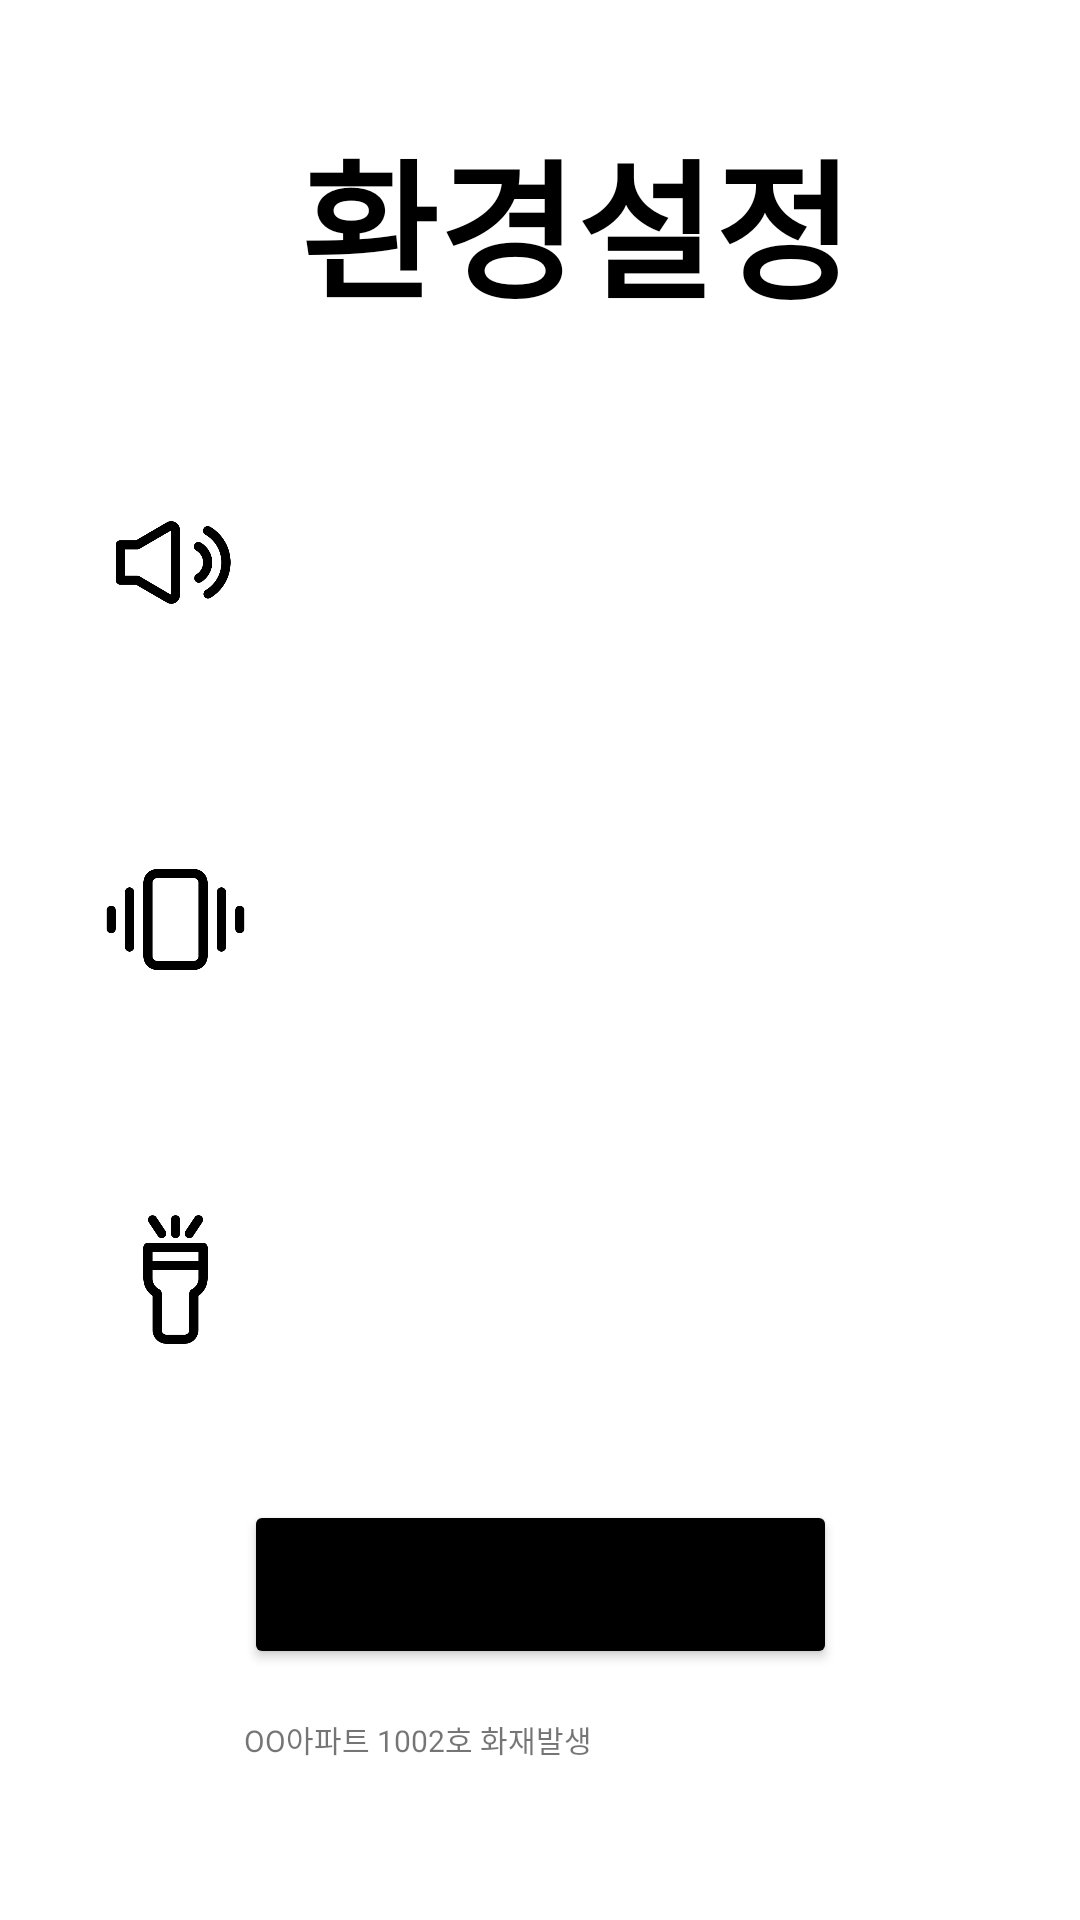

Android layout source for this screen:
<!-- AndroidManifest.xml: application theme Theme.Project -->
<!-- res/layout/settingactivity_main.xml -->
<?xml version="1.0" encoding="utf-8"?>
<androidx.constraintlayout.widget.ConstraintLayout xmlns:android="http://schemas.android.com/apk/res/android"
    xmlns:app="http://schemas.android.com/apk/res-auto"
    xmlns:tools="http://schemas.android.com/tools"
    android:layout_width="match_parent"
    android:layout_height="match_parent"
    android:background="@color/white"
    android:gravity="center"
    android:layout_centerInParent="true">

    <LinearLayout
        android:id="@+id/linearLayout"
        android:layout_width="0dp"
        android:layout_height="wrap_content"
        android:orientation="horizontal"
        android:paddingBottom="8dp"
        app:layout_constraintEnd_toEndOf="parent"
        app:layout_constraintStart_toStartOf="parent"
        app:layout_constraintTop_toTopOf="parent">
        
        
    </LinearLayout>

    <SeekBar
        android:id="@+id/sound"
        android:layout_width="0dp"
        android:layout_height="wrap_content"
        android:layout_marginStart="80dp"
        android:layout_marginTop="180dp"
        android:layout_marginEnd="30dp"
        android:max="10"
        android:progress="5"
        android:progressDrawable="@drawable/seekbar_seekbar1"
        android:thumb="@drawable/seekbar_seekbar1_thumb"
        app:layout_constraintEnd_toEndOf="parent"
        app:layout_constraintHorizontal_bias="0.0"
        app:layout_constraintStart_toStartOf="parent"
        app:layout_constraintTop_toTopOf="parent" />

    <SeekBar
        android:id="@+id/vibration"
        android:layout_width="0dp"
        android:layout_height="wrap_content"
        android:layout_marginStart="80dp"
        android:layout_marginTop="300dp"
        android:layout_marginEnd="30dp"
        android:max="10"
        android:progress="5"
        android:progressDrawable="@drawable/seekbar_seekbar1"
        android:thumb="@drawable/seekbar_seekbar1_thumb"
        app:layout_constraintEnd_toEndOf="parent"
        app:layout_constraintHorizontal_bias="0.0"
        app:layout_constraintStart_toStartOf="parent"
        app:layout_constraintTop_toTopOf="parent" />

    <SeekBar
        android:id="@+id/vibration2"
        android:layout_width="0dp"
        android:layout_height="wrap_content"
        android:layout_marginStart="80dp"
        android:layout_marginTop="420dp"
        android:layout_marginEnd="30dp"
        android:max="10"
        android:progress="5"
        android:progressDrawable="@drawable/seekbar_seekbar1"
        android:thumb="@drawable/seekbar_seekbar1_thumb"
        app:layout_constraintEnd_toEndOf="parent"
        app:layout_constraintHorizontal_bias="0.0"
        app:layout_constraintStart_toStartOf="parent"
        app:layout_constraintTop_toTopOf="parent" />

    <ImageView
        android:id="@+id/imageView"
        android:layout_width="65dp"
        android:layout_height="49dp"
        android:layout_marginStart="26dp"
        android:layout_marginTop="155dp"
        android:src="@drawable/img_1"
        app:layout_constraintStart_toStartOf="parent"
        app:layout_constraintTop_toBottomOf="@+id/linearLayout"
        tools:srcCompat="@tools:sample/avatars" />

    <ImageView
        android:id="@+id/imageView2"
        android:layout_width="65dp"
        android:layout_height="49dp"
        android:layout_marginStart="26dp"
        android:layout_marginTop="70dp"
        android:src="@drawable/img_2"
        app:layout_constraintStart_toStartOf="parent"
        app:layout_constraintTop_toBottomOf="@+id/imageView"
        tools:srcCompat="@tools:sample/avatars" />

    <ImageView
        android:id="@+id/imageView3"
        android:layout_width="65dp"
        android:layout_height="49dp"
        android:layout_marginStart="26dp"
        android:layout_marginTop="190dp"
        android:src="@drawable/img_3"
        app:layout_constraintStart_toStartOf="parent"
        app:layout_constraintTop_toBottomOf="@+id/imageView"
        tools:srcCompat="@tools:sample/avatars" />

    <TextView
        android:id="@+id/textView"
        android:layout_width="wrap_content"
        android:layout_height="wrap_content"
        android:layout_centerHorizontal="true"
        android:layout_marginStart="100dp"
        android:layout_marginTop="30dp"
        android:gravity="center"
        android:text="환경설정"
        android:textColor="#000000"
        android:textSize="50sp"
        android:textStyle="bold"
        app:layout_constraintStart_toStartOf="parent"
        app:layout_constraintTop_toBottomOf="@+id/linearLayout" />

    <Button
        android:id="@+id/btn_dialog"
        android:layout_width="wrap_content"
        android:layout_height="wrap_content"
        android:layout_marginTop="80dp"
        android:text="사용자 문자 설정"
        android:textSize="25sp"
        android:backgroundTint="#000000"
        app:layout_constraintEnd_toEndOf="parent"
        app:layout_constraintStart_toStartOf="parent"
        app:layout_constraintTop_toBottomOf="@+id/vibration2" />

    <TextView
        android:id="@+id/tv_content"
        android:layout_width="wrap_content"
        android:layout_height="wrap_content"
        android:layout_marginTop="16dp"
        android:text="OO아파트 1002호 화재발생"
        android:textSize="10sp"
        app:layout_constraintStart_toStartOf="@+id/btn_dialog"
        app:layout_constraintTop_toBottomOf="@+id/btn_dialog" />

</androidx.constraintlayout.widget.ConstraintLayout>
<!-- resources referenced by this layout -->
<resources>
  <color name="white">#FFFFFFFF</color>
  <!-- drawable img_1: png bitmap (drawable, 9959 bytes) -->
  <!-- drawable img_2: png bitmap (drawable, 8097 bytes) -->
  <!-- drawable img_3: png bitmap (drawable, 7497 bytes) -->
  <!-- drawable seekbar_seekbar1_thumb (drawable) -->
  <?xml version="1.0" encoding="utf-8"?>
  <shape xmlns:android="http://schemas.android.com/apk/res/android"
      android:shape="oval"
      android:useLevel="false"  >
      
      <solid
          android:color="#000000"/>
      
      <stroke
          android:width="2dp"
          android:color="#000000" />
      
      <size
          android:width="13dp"
          android:height="13dp"/>
  </shape>
  <style name="Theme.Project" parent="Theme.MaterialComponents.DayNight.DarkActionBar">
          <item name="windowNoTitle">true</item>
          
          <item name="colorPrimary">@color/purple_500</item>
          <item name="colorPrimaryVariant">@color/purple_700</item>
          <item name="colorOnPrimary">@color/white</item>
          
          <item name="colorSecondary">@color/teal_200</item>
          <item name="colorSecondaryVariant">@color/teal_700</item>
          <item name="colorOnSecondary">@color/black</item>
          
          <item name="android:statusBarColor">?attr/colorPrimaryVariant</item>
          
      </style>
  <color name="purple_500">#FF6200EE</color>
  <color name="purple_700">#FF3700B3</color>
  <color name="teal_200">#FF03DAC5</color>
  <color name="teal_700">#FF018786</color>
  <color name="black">#000000</color>
</resources>
